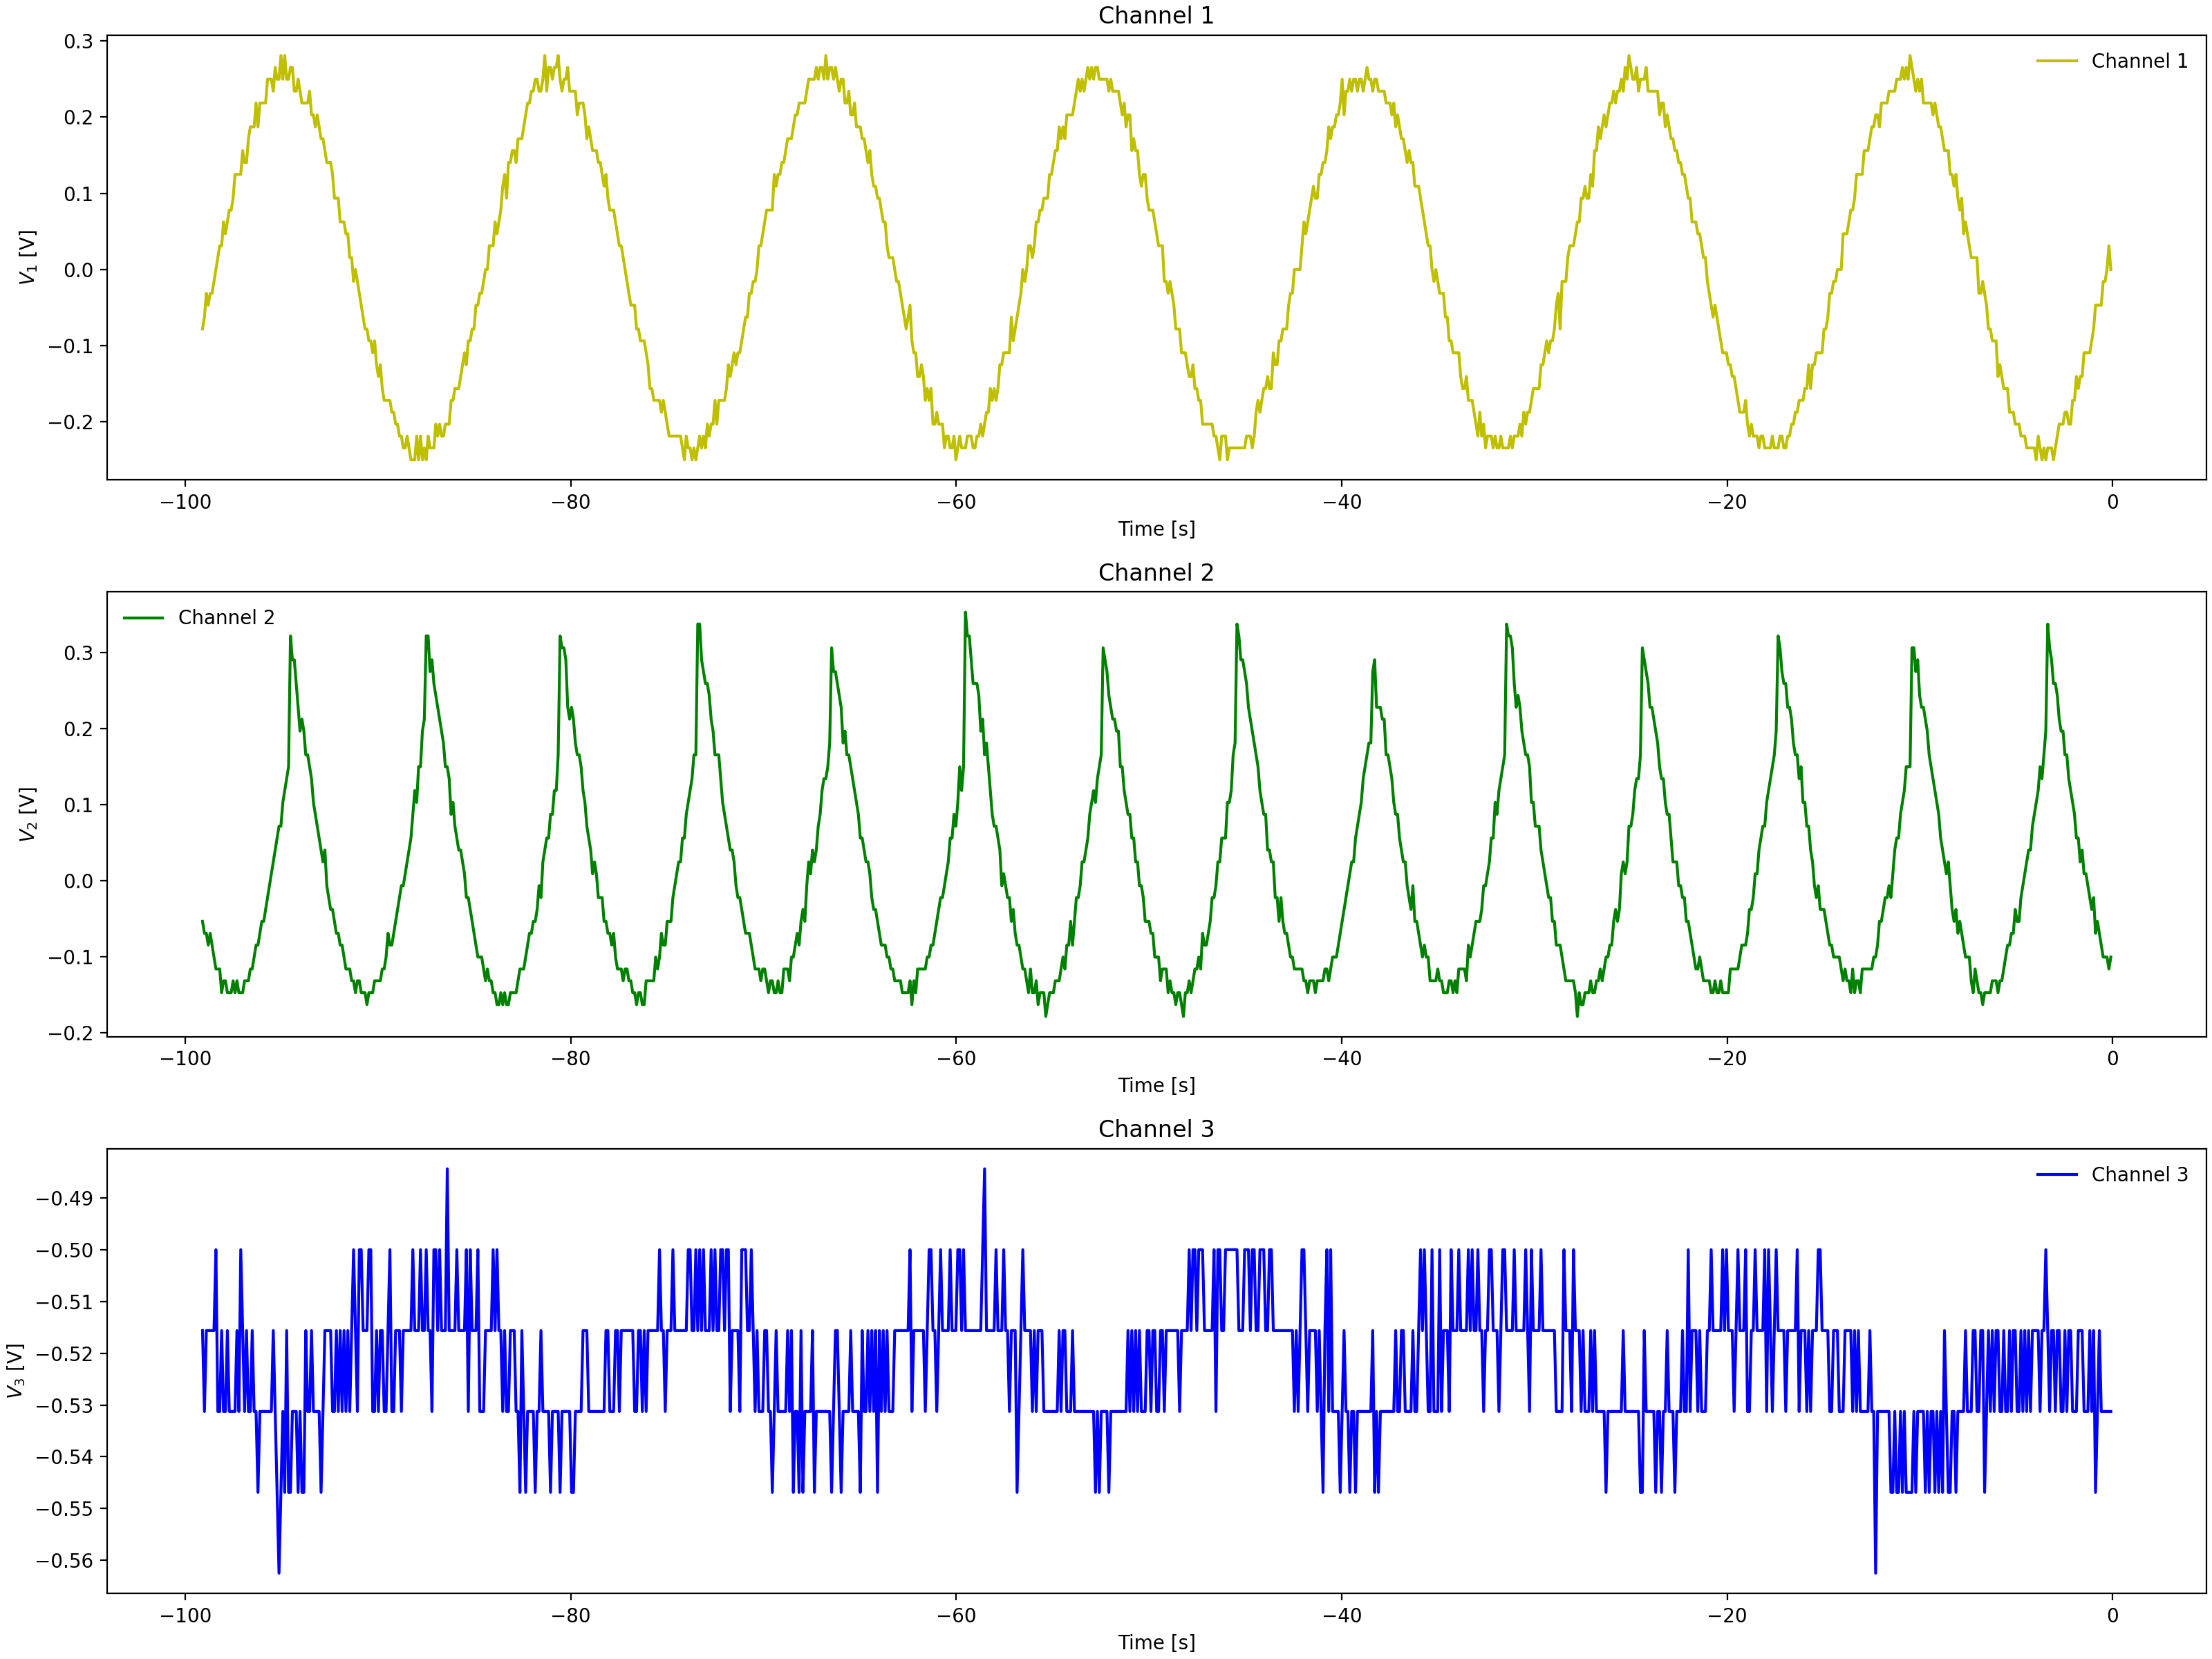

Values plotted in this chart, from the file beside it:
Channel 1 Time, Channel 1 Voltage, Channel 2 Time, Channel 2 Voltage, Channel 3 Time, Channel 3 Voltage
-0.0992, 0.031, -0.0992, -0.1471, -0.0992, -0.5156
-0.1984, -0.01588, -0.1984, -0.1471, -0.1984, -0.5156
-0.2976, -0.00025, -0.2976, -0.1471, -0.2976, -0.5312
-0.3968, -0.01588, -0.3968, -0.1628, -0.3968, -0.5156
-0.496, -0.01588, -0.496, -0.1315, -0.496, -0.5156
-0.5952, -0.0315, -0.5952, -0.1315, -0.5952, -0.5156
-0.6944, -0.04713, -0.6944, -0.1003, -0.6944, -0.5156
-0.7936, -0.06275, -0.7936, -0.1003, -0.7936, -0.5156
-0.8928, -0.06275, -0.8928, -0.1003, -0.8928, -0.5156
-0.992, -0.07838, -0.992, -0.08463, -0.992, -0.5
-1.091, -0.07838, -1.091, -0.069, -1.091, -0.5156
-1.19, -0.094, -1.19, -0.05337, -1.19, -0.5
-1.29, -0.094, -1.29, -0.069, -1.29, -0.5156
-1.389, -0.1096, -1.389, -0.02212, -1.389, -0.5156
-1.488, -0.1096, -1.488, -0.0065, -1.488, -0.5156
-1.587, -0.1409, -1.587, -0.0065, -1.587, -0.5
-1.686, -0.1253, -1.686, -0.0065, -1.686, -0.5156
-1.786, -0.1409, -1.786, 0.02475, -1.786, -0.5156
-1.885, -0.1565, -1.885, 0.04038, -1.885, -0.5156
-1.984, -0.1721, -1.984, 0.056, -1.984, -0.5
-2.083, -0.1565, -2.083, 0.08725, -2.083, -0.5
-2.182, -0.1878, -2.182, 0.1029, -2.182, -0.5156
-2.282, -0.2034, -2.282, 0.1029, -2.282, -0.5156
-2.381, -0.1878, -2.381, 0.1341, -2.381, -0.5
-2.48, -0.1878, -2.48, 0.1497, -2.48, -0.5156
-2.579, -0.219, -2.579, 0.1654, -2.579, -0.5156
-2.678, -0.219, -2.678, 0.1654, -2.678, -0.5156
-2.778, -0.219, -2.778, 0.2122, -2.778, -0.5156
-2.877, -0.219, -2.877, 0.1966, -2.877, -0.5156
-2.976, -0.2346, -2.976, 0.2279, -2.976, -0.5156
-3.075, -0.219, -3.075, 0.2591, -3.075, -0.5156
-3.174, -0.219, -3.174, 0.2591, -3.174, -0.5156
-3.274, -0.2346, -3.274, 0.2747, -3.274, -0.5156
-3.373, -0.219, -3.373, 0.2904, -3.373, -0.5156
-3.472, -0.219, -3.472, 0.2122, -3.472, -0.5156
-3.571, -0.2502, -3.571, 0.1966, -3.571, -0.5156
-3.67, -0.2346, -3.67, 0.1654, -3.67, -0.5156
-3.77, -0.2346, -3.77, 0.1654, -3.77, -0.5
-3.869, -0.2502, -3.869, 0.1654, -3.869, -0.5156
-3.968, -0.2346, -3.968, 0.1654, -3.968, -0.5156
-4.067, -0.2346, -4.067, 0.1341, -4.067, -0.5
-4.166, -0.219, -4.166, 0.1029, -4.166, -0.5156
-4.266, -0.2502, -4.266, 0.07162, -4.266, -0.5156
-4.365, -0.2346, -4.365, 0.07162, -4.365, -0.5156
-4.464, -0.219, -4.464, 0.04038, -4.464, -0.5156
-4.563, -0.219, -4.563, 0.02475, -4.563, -0.5156
-4.662, -0.2346, -4.662, 0.02475, -4.662, -0.5156
-4.762, -0.2034, -4.762, -0.0065, -4.762, -0.5156
-4.861, -0.219, -4.861, -0.0065, -4.861, -0.5
-4.96, -0.1878, -4.96, -0.02212, -4.96, -0.5156
-5.059, -0.2034, -5.059, -0.02212, -5.059, -0.5156
-5.158, -0.1878, -5.158, -0.03775, -5.158, -0.5156
-5.258, -0.1878, -5.258, -0.05337, -5.258, -0.5312
-5.357, -0.1565, -5.357, -0.069, -5.357, -0.5312
-5.456, -0.1565, -5.456, -0.069, -5.456, -0.5156
-5.555, -0.1565, -5.555, -0.08463, -5.555, -0.5156
-5.654, -0.1409, -5.654, -0.08463, -5.654, -0.5312
-5.754, -0.1409, -5.754, -0.08463, -5.754, -0.5156
-5.853, -0.1253, -5.853, -0.08463, -5.853, -0.5156
-5.952, -0.1096, -5.952, -0.1159, -5.952, -0.5312
... 939 more rows
